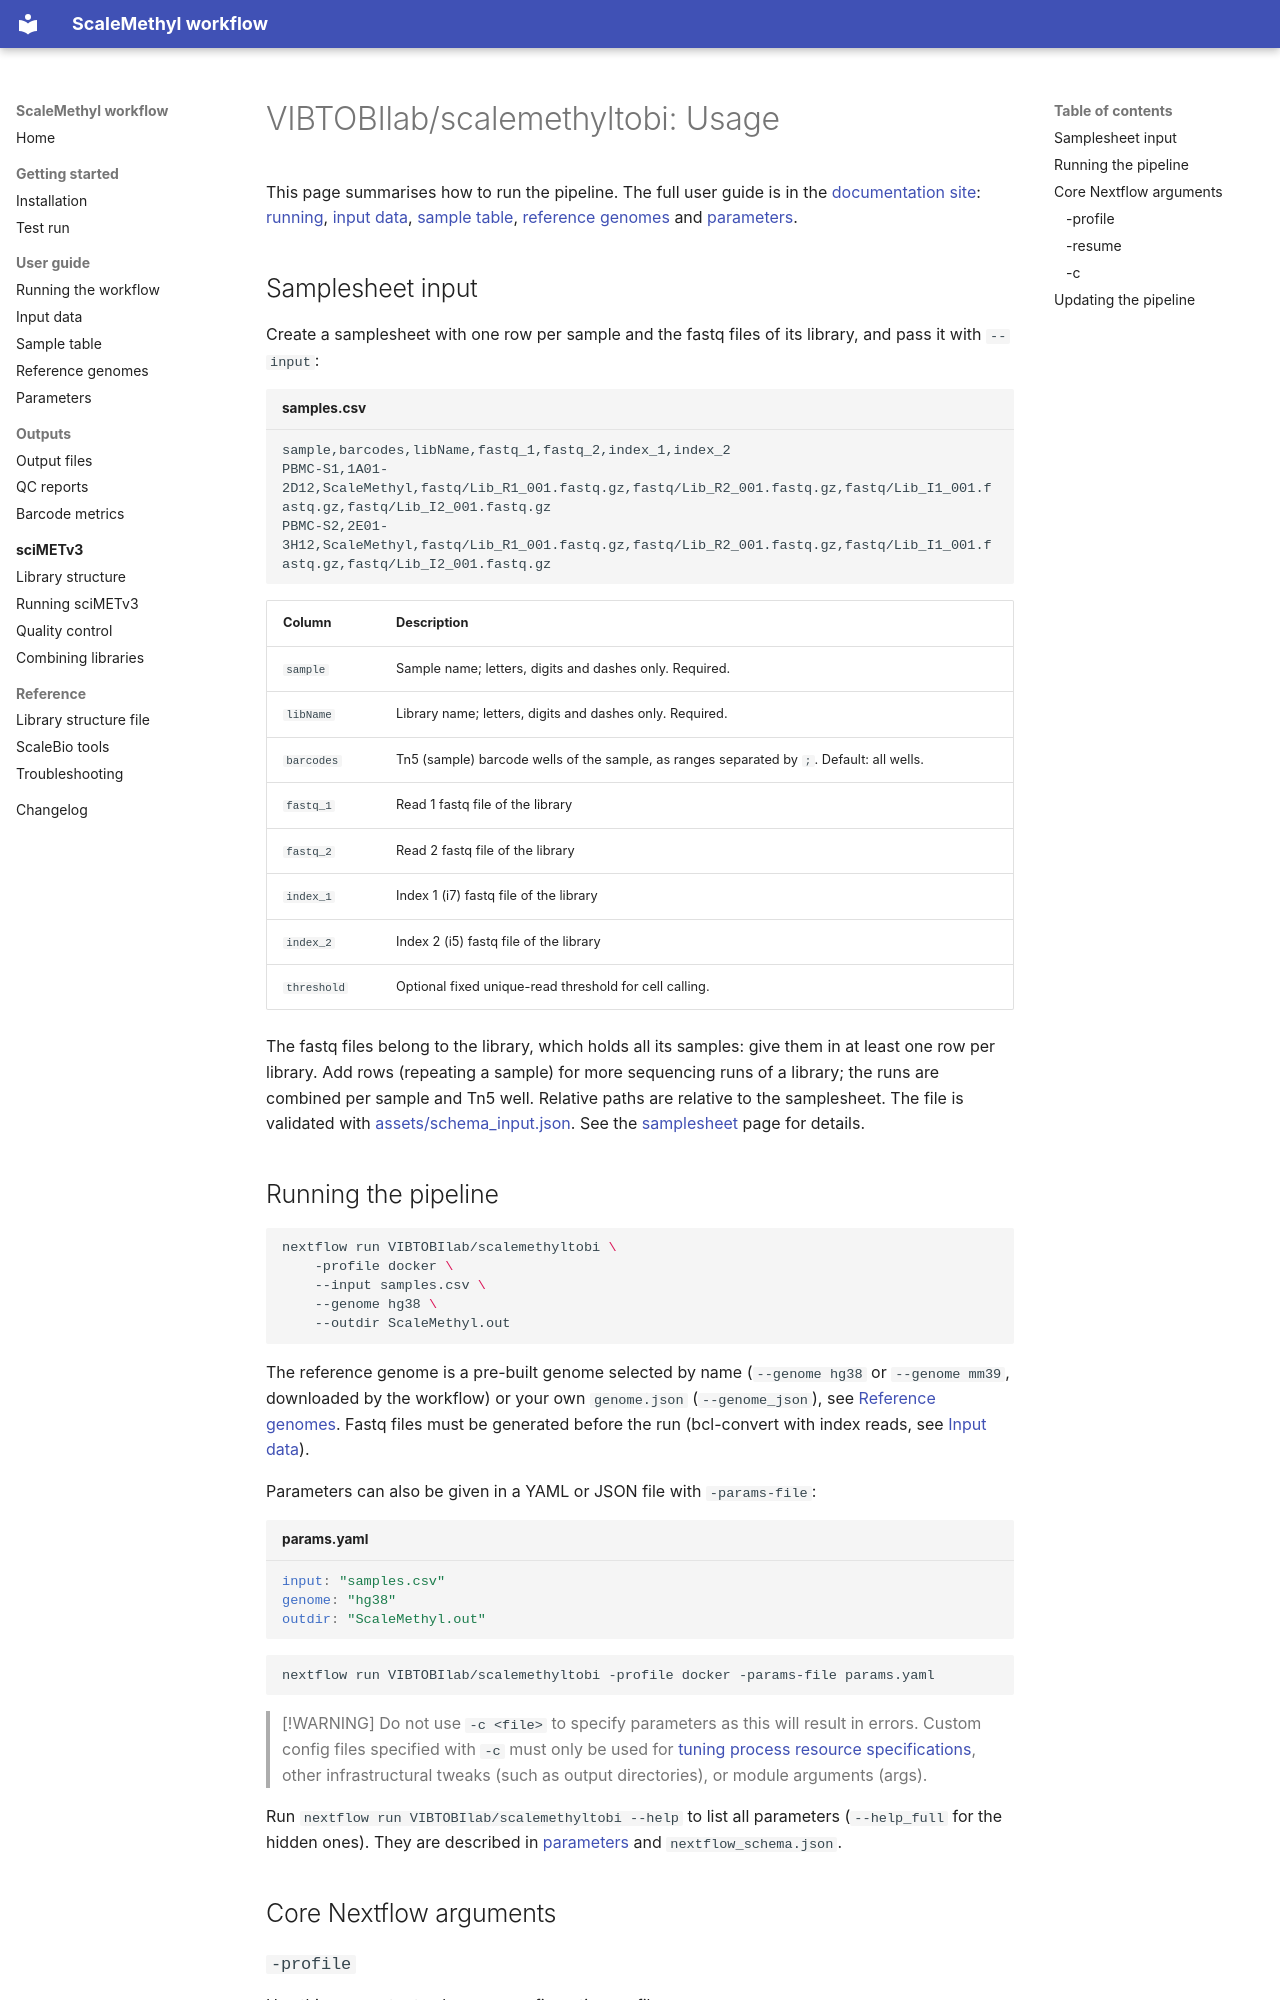

repository: VIBTOBIlab/ScaleMethylTOBI · page: usage/index.html · generator: mkdocs

# VIBTOBIlab/scalemethyltobi: Usage

This page summarises how to run the pipeline. The full user guide is in the [documentation site](index.md):
[running](user-guide/running.md), [input data](user-guide/input-data.md), [sample table](user-guide/samples-csv.md),
[reference genomes](user-guide/reference-genomes.md) and [parameters](user-guide/parameters.md).

## Samplesheet input

Create a samplesheet with one row per sample and the fastq files of its library, and pass it with `--input`:

```csv title="samples.csv"
sample,barcodes,libName,fastq_1,fastq_2,index_1,index_2
PBMC-S1,1A01-2D12,ScaleMethyl,fastq/Lib_R1_001.fastq.gz,fastq/Lib_R2_001.fastq.gz,fastq/Lib_I1_001.fastq.gz,fastq/Lib_I2_001.fastq.gz
PBMC-S2,2E01-3H12,ScaleMethyl,fastq/Lib_R1_001.fastq.gz,fastq/Lib_R2_001.fastq.gz,fastq/Lib_I1_001.fastq.gz,fastq/Lib_I2_001.fastq.gz
```

| Column      | Description                                                                               |
| ----------- | ----------------------------------------------------------------------------------------- |
| `sample`    | Sample name; letters, digits and dashes only. Required.                                   |
| `libName`   | Library name; letters, digits and dashes only. Required.                                  |
| `barcodes`  | Tn5 (sample) barcode wells of the sample, as ranges separated by `;`. Default: all wells. |
| `fastq_1`   | Read 1 fastq file of the library                                                          |
| `fastq_2`   | Read 2 fastq file of the library                                                          |
| `index_1`   | Index 1 (i7) fastq file of the library                                                    |
| `index_2`   | Index 2 (i5) fastq file of the library                                                    |
| `threshold` | Optional fixed unique-read threshold for cell calling.                                    |

The fastq files belong to the library, which holds all its samples: give them in at least one row per library. Add rows (repeating a sample) for more sequencing runs of a library; the runs are combined per sample and Tn5 well. Relative paths are relative to the samplesheet. The file is validated with [assets/schema_input.json](../assets/schema_input.json). See the [samplesheet](user-guide/samples-csv.md) page for details.
